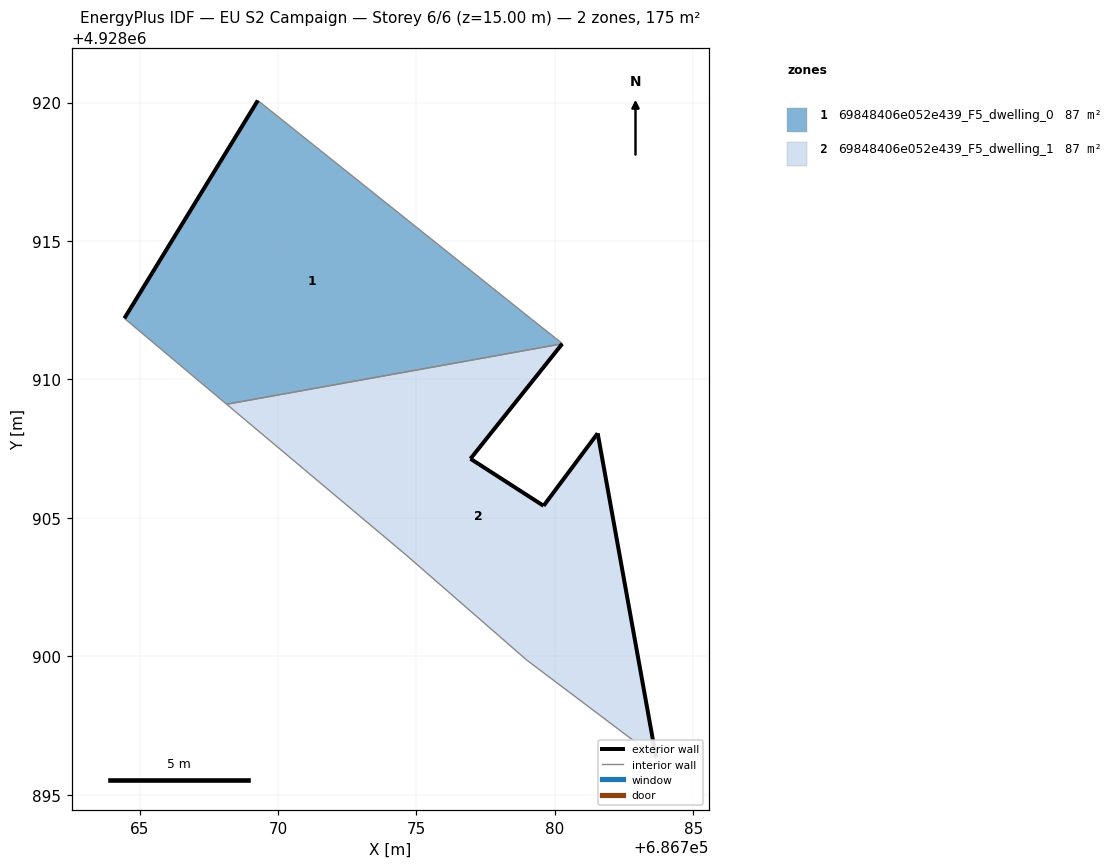
=== STOREY PLAN SPEC (per zone: floor XY polygon, exterior-wall plan segments, windows/doors) ===
zone 1: 69848406e052e439_F5_dwelling_0  (87.3 m²)
  floor: (686780.26, 4928911.29) (686780.27, 4928911.30) (686779.12, 4928912.21) (686769.27, 4928920.08) (686764.45, 4928912.21) (686768.14, 4928909.11)
  exterior wall: (686764.45, 4928912.21) – (686769.27, 4928920.08)  [9.2 m]
  interior walls: 5
zone 2: 69848406e052e439_F5_dwelling_1  (87.3 m²)
  floor: (686783.65, 4928896.34) (686781.54, 4928908.06) (686779.59, 4928905.44) (686776.95, 4928907.14) (686780.26, 4928911.29) (686768.14, 4928909.11) (686774.63, 4928903.66) (686778.98, 4928899.87)
  exterior wall: (686780.27, 4928911.29) – (686776.95, 4928907.14)  [5.3 m]
  exterior wall: (686776.95, 4928907.14) – (686779.59, 4928905.44)  [3.1 m]
  exterior wall: (686779.59, 4928905.44) – (686781.55, 4928908.06)  [3.3 m]
  exterior wall: (686781.55, 4928908.06) – (686783.66, 4928896.34)  [11.9 m]
  interior walls: 4

=== DERIVED (storey summary) ===
Building: EU S2 Campaign
Storey: 6 of 6  (floor level z = 15.00 m)
Storey gross floor area: 174.6 m²
Zones on this storey: 2
  - 69848406e052e439_F5_dwelling_0: floor 87.3 m²; exterior wall 9.2 m (27.7 m²); WWR 0.0%
  - 69848406e052e439_F5_dwelling_1: floor 87.3 m²; exterior wall 23.6 m (70.9 m²); WWR 0.0%
Zone adjacency (shared interzone walls):
  - 69848406e052e439_F5_dwelling_0 ↔ 69848406e052e439_F5_dwelling_1